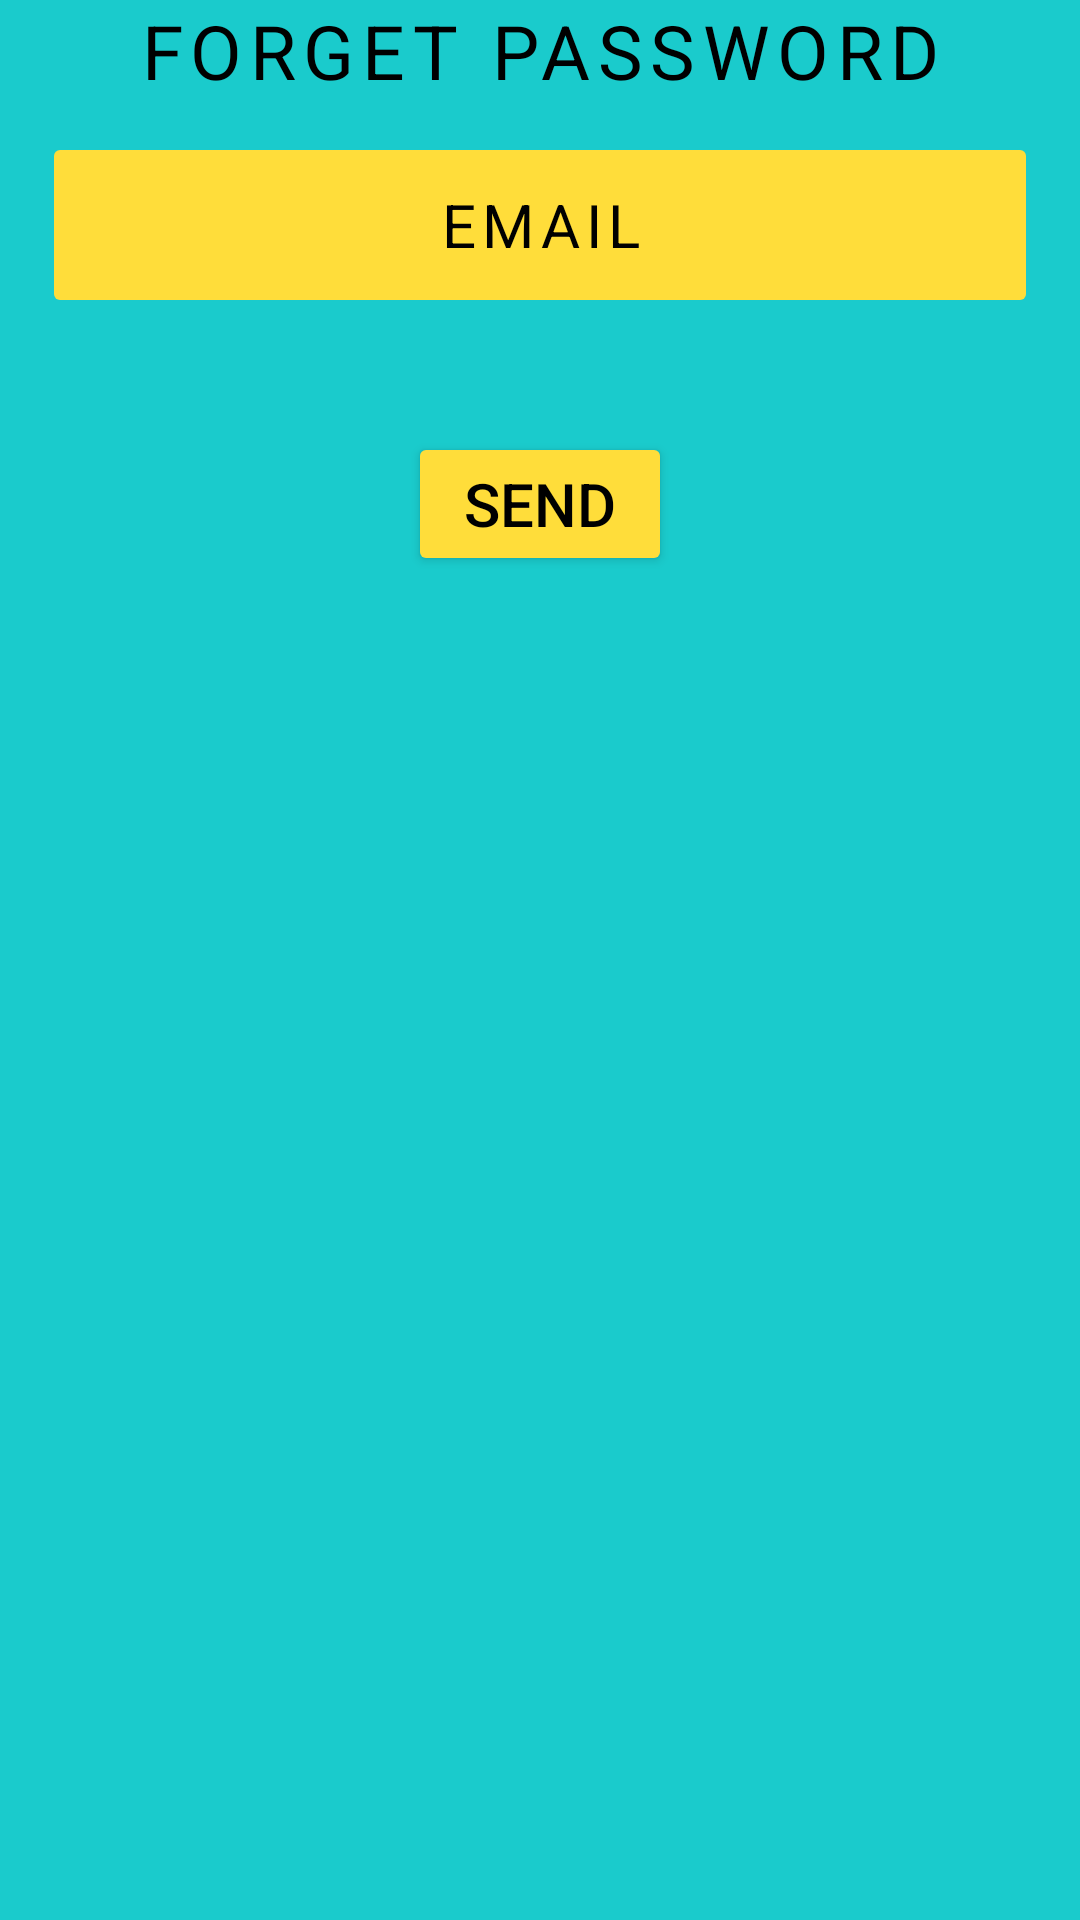

This screen was rendered from an Android layout file. Write that file and the resources it references.
<!-- AndroidManifest.xml: application theme Theme.LemoMall -->
<!-- res/layout/forget_password_dialog.xml -->
<?xml version="1.0" encoding="utf-8"?>
<androidx.constraintlayout.widget.ConstraintLayout xmlns:android="http://schemas.android.com/apk/res/android"
    xmlns:app="http://schemas.android.com/apk/res-auto"
    xmlns:tools="http://schemas.android.com/tools"
    android:layout_width="match_parent"
    android:layout_height="match_parent"
    android:background="@color/light_blue"
    tools:context=".ui.ForgetPasswordDialog">

    <TextView
        android:layout_width="match_parent"
        android:layout_height="wrap_content"
        android:letterSpacing="0.1"
        android:text="@string/title_of_forget_dialog_str"
        android:textAlignment="center"
        android:textColor="@color/black"
        android:textSize="25sp"
        app:layout_constraintEnd_toEndOf="parent"
        app:layout_constraintStart_toStartOf="parent"
        app:layout_constraintTop_toTopOf="parent" />

    <EditText
        android:id="@+id/forget_email_edittext"
        android:layout_width="match_parent"
        android:layout_height="50dp"
        android:layout_alignParentTop="true"
        android:layout_centerHorizontal="true"
        android:layout_marginStart="18dp"
        android:layout_marginTop="50dp"
        android:layout_marginEnd="18dp"
        android:background="@drawable/edit_text_shape"
        android:hint="@string/email_hint_str"
        android:inputType="textEmailAddress"
        android:letterSpacing="0.1"
        android:padding="10dp"
        android:textAlignment="center"
        android:textColor="@color/black"
        android:textColorHint="@color/black"
        android:textSize="20sp"
        app:layout_constraintStart_toStartOf="parent"
        app:layout_constraintTop_toTopOf="parent"
        tools:ignore="MissingConstraints,TouchTargetSizeCheck" />


    <Button
        android:id="@+id/forget_send_button"
        android:layout_width="wrap_content"
        android:layout_height="wrap_content"
        android:layout_marginStart="136dp"
        android:layout_marginTop="44dp"
        android:backgroundTint="@color/yellow"
        android:text="@string/send_str"
        android:textColor="@color/black"
        android:layout_marginBottom="50dp"
        android:textSize="20sp"
        app:layout_constraintStart_toStartOf="parent"
        app:layout_constraintTop_toBottomOf="@+id/forget_email_edittext" />

    <Space
        android:layout_width="match_parent"
        android:layout_height="30dp"
        app:layout_constraintBottom_toBottomOf="parent"
        app:layout_constraintEnd_toEndOf="parent"
        app:layout_constraintStart_toStartOf="parent"
        app:layout_constraintTop_toBottomOf="@+id/forget_send_button" />


</androidx.constraintlayout.widget.ConstraintLayout>
<!-- resources referenced by this layout -->
<resources>
  <color name="black">#FF000000</color>
  <color name="light_blue">#1ACBCC</color>
  <color name="yellow">#FFDD3A</color>
  <!-- drawable edit_text_shape (drawable) -->
  <?xml version="1.0" encoding="utf-8"?>
  <shape xmlns:android="http://schemas.android.com/apk/res/android">
      <solid android:color="@color/yellow"/>
      <corners android:radius="2dp"/>
  
  </shape>
  <string name="email_hint_str">EMAIL</string>
  <string name="send_str">SEND</string>
  <string name="title_of_forget_dialog_str">FORGET PASSWORD</string>
  <style name="Theme.LemoMall" parent="Theme.MaterialComponents.DayNight.NoActionBar">
          
          <item name="colorPrimary">@color/purple_500</item>
          <item name="colorPrimaryVariant">@color/purple_700</item>
          <item name="colorOnPrimary">@color/white</item>
          
          <item name="colorSecondary">@color/teal_200</item>
          <item name="colorSecondaryVariant">@color/teal_700</item>
          <item name="colorOnSecondary">@color/black</item>
          
          <item name="android:statusBarColor">?attr/colorPrimaryVariant</item>
          
      </style>
  <color name="purple_500">#FF6200EE</color>
  <color name="purple_700">#FF3700B3</color>
  <color name="white">#FFFFFFFF</color>
  <color name="teal_200">#FF03DAC5</color>
  <color name="teal_700">#FF018786</color>
</resources>
